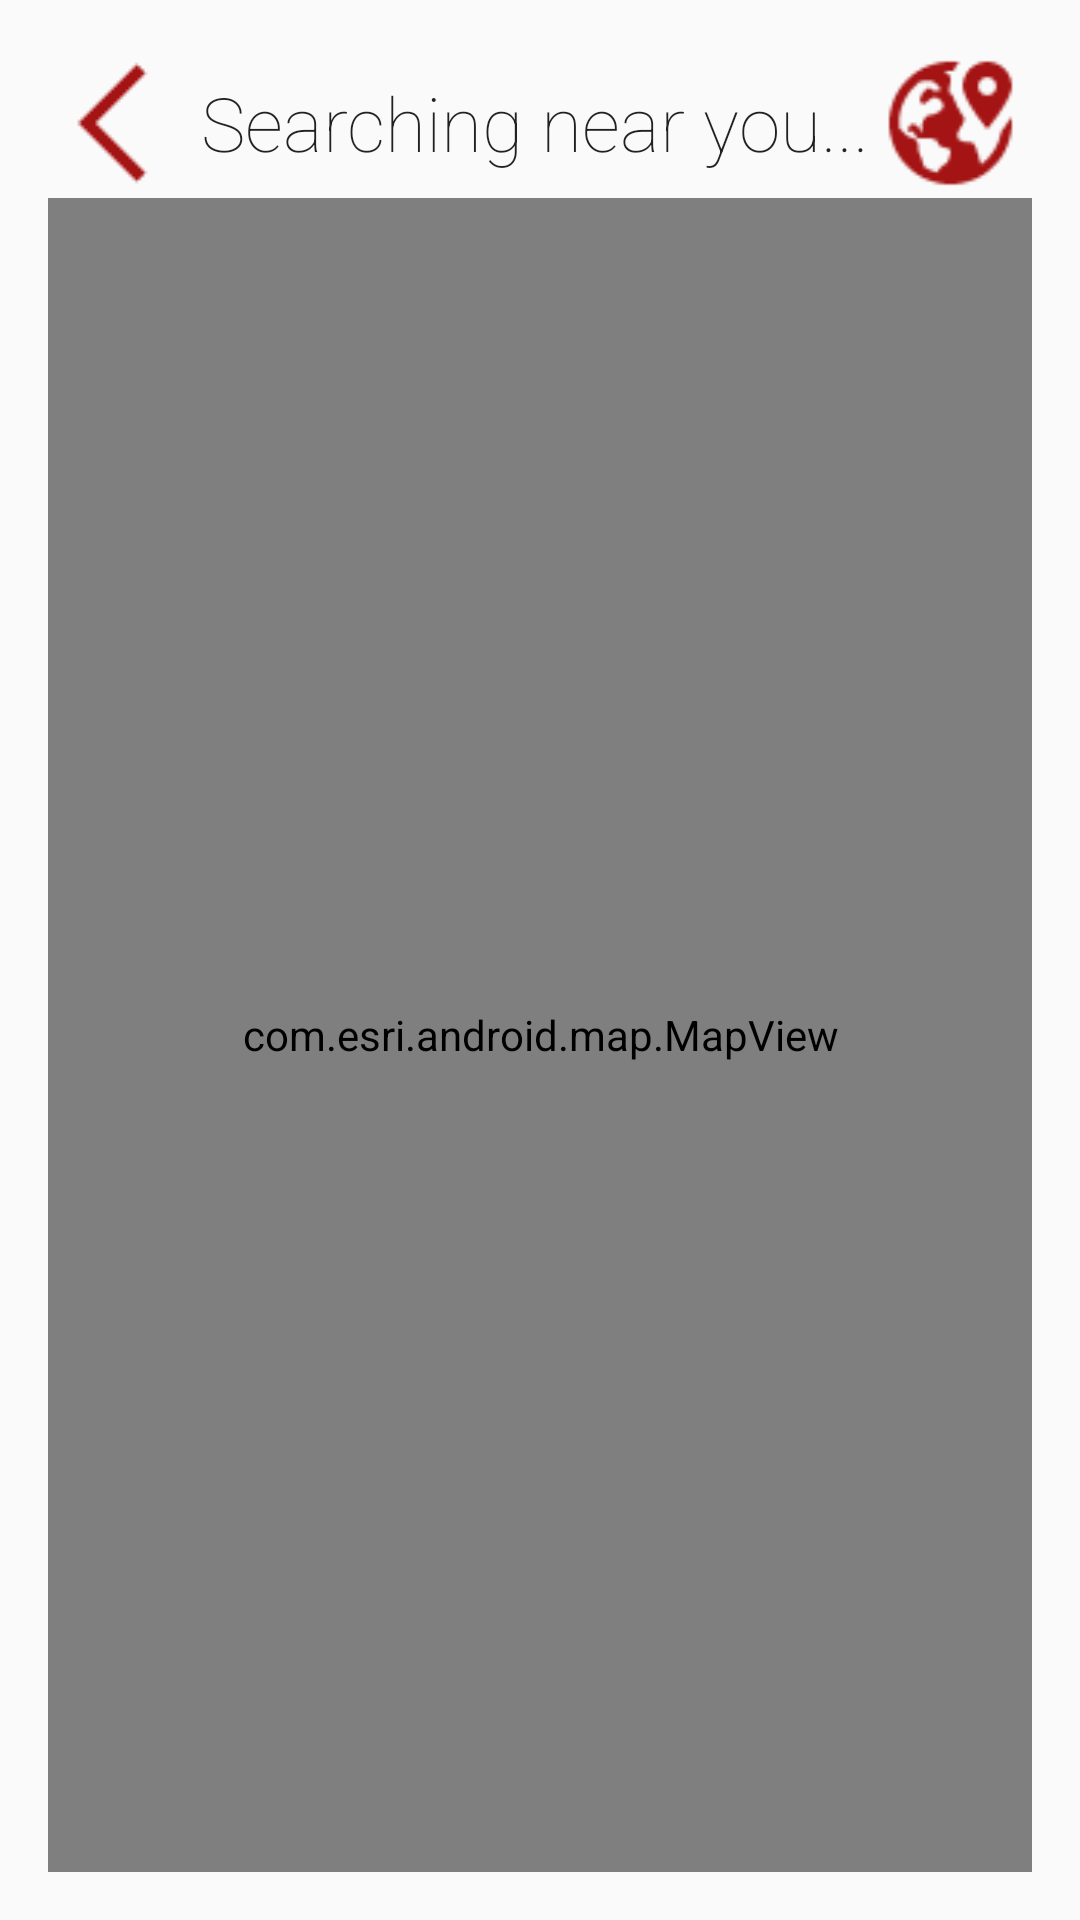

Produce the Android XML layout that renders to this screen, including the resource entries it uses.
<!-- AndroidManifest.xml: application theme AppTheme -->
<!-- res/layout/by_nearest.xml -->
<RelativeLayout xmlns:android="http://schemas.android.com/apk/res/android"
    xmlns:tools="http://schemas.android.com/tools" android:layout_width="match_parent"
    android:layout_height="match_parent" android:paddingLeft="@dimen/activity_horizontal_margin"
    android:paddingRight="@dimen/activity_horizontal_margin"
    android:paddingTop="@dimen/activity_vertical_margin"
    android:paddingBottom="@dimen/activity_vertical_margin" tools:context=".MainActivity">

    <LinearLayout
        android:orientation="horizontal"
        android:layout_width="match_parent"
        android:layout_height="50dp"
        android:id="@+id/linearLayout2"
        android:weightSum="1">

        <ImageView
            android:layout_width="wrap_content"
            android:layout_height="wrap_content"
            android:id="@+id/backBtn"
            android:src="@drawable/back"
            android:layout_gravity="center"
            android:onClick="backBtnClicked" />

        <TextView
            android:layout_width="wrap_content"
            android:layout_height="match_parent"
            android:textAppearance="?android:attr/textAppearanceLarge"
            android:text="Searching near you..."
            android:id="@+id/textView"
            android:layout_alignParentTop="true"
            android:layout_alignParentEnd="true"
            android:gravity="center_vertical|center_horizontal"
            android:layout_alignParentLeft="true"
            android:layout_alignWithParentIfMissing="false"
            android:layout_weight="0.64"
            android:layout_gravity="center"
            android:fontFamily="sans-serif-thin"
            android:textSize="25dp" />

        <ImageView
            android:layout_width="wrap_content"
            android:layout_height="58dp"
            android:id="@+id/imageView3"
            android:src="@drawable/world"
            android:layout_gravity="center"
            android:layout_weight="0.13" />
    </LinearLayout>

    <com.esri.android.map.MapView
        android:id="@+id/mapView"
        android:layout_width="fill_parent"
        android:layout_height="fill_parent"
        url="http://jmagdeska.maps.arcgis.com/home/webmap/viewer.html?webmap=d58cdc0ea56f4a34ac2c1a3dfb15a704"
        android:layout_below="@+id/linearLayout2" />

</RelativeLayout>
<!-- resources referenced by this layout -->
<resources>
  <dimen name="activity_horizontal_margin">16dp</dimen>
  <dimen name="activity_vertical_margin">16dp</dimen>
  <!-- drawable back: png bitmap (drawable, 346 bytes) -->
  <!-- drawable world: png bitmap (drawable, 1494 bytes) -->
  <style name="AppTheme" parent="Theme.AppCompat.Light.DarkActionBar">
          <item name="colorPrimary">@color/primaryColor</item>
          <item name="colorPrimaryDark">@color/primaryDark</item>
      </style>
  <item name="primaryColor" type="color">#a01414</item>
  <item name="primaryDark" type="color">#8F0B0B</item>
</resources>
